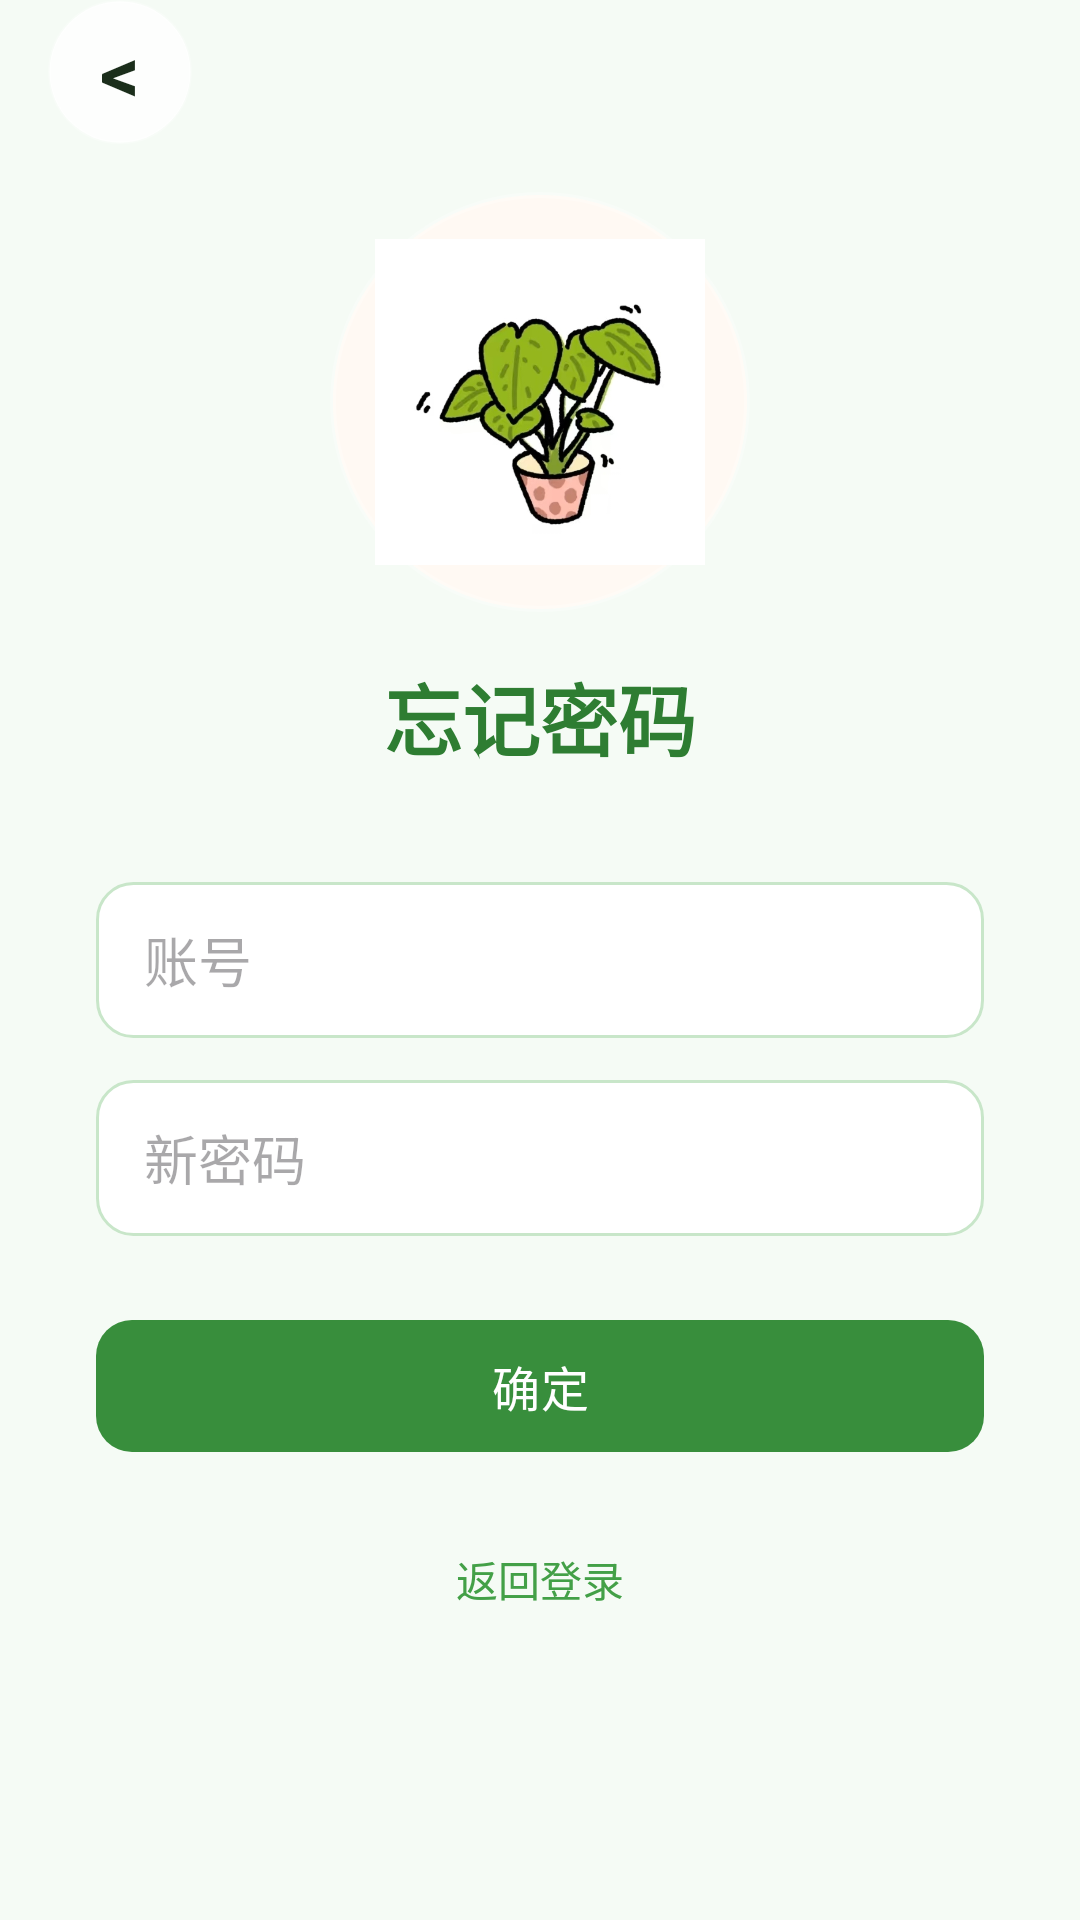

The Android layout XML behind this screen, and the referenced resources:
<!-- AndroidManifest.xml: application theme Theme.MyApplication -->
<!-- res/layout/activity_forgot_password.xml -->
<?xml version="1.0" encoding="utf-8"?>
<FrameLayout xmlns:android="http://schemas.android.com/apk/res/android"
    xmlns:app="http://schemas.android.com/apk/res-auto"
    android:layout_width="match_parent"
    android:layout_height="match_parent"
    android:background="@color/page_bg">

    <ScrollView
        android:layout_width="match_parent"
        android:layout_height="match_parent"
        android:fillViewport="true"
        android:scrollbars="none">

        <LinearLayout
            android:layout_width="match_parent"
            android:layout_height="wrap_content"
            android:gravity="center_horizontal"
            android:orientation="vertical"
            android:padding="32dp">

            <FrameLayout
                android:layout_width="140dp"
                android:layout_height="140dp"
                android:layout_marginTop="32dp"
                android:background="@drawable/bg_logo_circle"
                android:elevation="4dp">

                <ImageView
                    android:layout_width="110dp"
                    android:layout_height="110dp"
                    android:layout_gravity="center"
                    android:contentDescription="@string/app_name"
                    android:scaleType="fitCenter"
                    android:src="@drawable/logo" />
            </FrameLayout>

            <TextView
                android:id="@+id/tvPageTitle"
                android:layout_width="wrap_content"
                android:layout_height="wrap_content"
                android:layout_marginTop="16dp"
                android:text="@string/forgot_password"
                android:textColor="@color/primary_dark"
                android:textSize="26sp"
                android:textStyle="bold" />

            <EditText
                android:id="@+id/etAccount"
                android:layout_width="match_parent"
                android:layout_height="52dp"
                android:layout_marginTop="36dp"
                android:background="@drawable/bg_input"
                android:hint="@string/account_hint"
                android:inputType="text"
                android:paddingHorizontal="16dp"
                android:textColor="@color/text_primary" />

            <EditText
                android:id="@+id/etPassword"
                android:layout_width="match_parent"
                android:layout_height="52dp"
                android:layout_marginTop="14dp"
                android:background="@drawable/bg_input"
                android:hint="@string/new_password_hint"
                android:inputType="textPassword"
                android:paddingHorizontal="16dp"
                android:textColor="@color/text_primary" />

            <com.google.android.material.button.MaterialButton
                android:id="@+id/btnConfirm"
                android:layout_width="match_parent"
                android:layout_height="52dp"
                android:layout_marginTop="24dp"
                android:text="@string/confirm"
                android:textColor="@color/white"
                android:textSize="16sp"
                app:backgroundTint="@color/btn_focus"
                app:cornerRadius="12dp" />

            <TextView
                android:id="@+id/tvBackToLogin"
                android:layout_width="wrap_content"
                android:layout_height="wrap_content"
                android:layout_marginTop="20dp"
                android:padding="8dp"
                android:text="@string/back_to_login"
                android:textColor="@color/primary_green" />
        </LinearLayout>
    </ScrollView>

    <include
        layout="@layout/view_btn_back"
        android:layout_width="48dp"
        android:layout_height="48dp"
        android:layout_gravity="top|start"
        android:layout_marginStart="16dp" />
</FrameLayout>
<!-- res/layout/view_btn_back.xml (included above) -->
<?xml version="1.0" encoding="utf-8"?>
<TextView xmlns:android="http://schemas.android.com/apk/res/android"
    android:id="@+id/btnBack"
    android:layout_width="48dp"
    android:layout_height="48dp"
    android:background="@drawable/bg_back_button"
    android:contentDescription="@string/back"
    android:elevation="6dp"
    android:gravity="center"
    android:text="&lt;"
    android:textColor="@color/text_primary"
    android:textSize="26sp"
    android:textStyle="bold" />
<!-- resources referenced by this layout -->
<resources>
  <color name="btn_focus">#388E3C</color>
  <color name="page_bg">#F5FBF5</color>
  <color name="primary_dark">#2E7D32</color>
  <color name="primary_green">#43A047</color>
  <color name="text_primary">#1B2E1B</color>
  <color name="white">#FFFFFF</color>
  <!-- drawable bg_back_button (drawable) -->
  <?xml version="1.0" encoding="utf-8"?>
  <ripple xmlns:android="http://schemas.android.com/apk/res/android"
      android:color="#33FFFFFF">
      <item>
          <shape android:shape="oval">
              <solid android:color="@color/glass_white" />
              <stroke
                  android:width="1dp"
                  android:color="@color/glass_stroke" />
          </shape>
      </item>
  </ripple>
  <!-- drawable bg_input (drawable) -->
  <?xml version="1.0" encoding="utf-8"?>
  <shape xmlns:android="http://schemas.android.com/apk/res/android"
      android:shape="rectangle">
      <solid android:color="@color/white" />
      <stroke
          android:width="1dp"
          android:color="#C8E6C9" />
      <corners android:radius="12dp" />
  </shape>
  <!-- drawable bg_logo_circle (drawable) -->
  <?xml version="1.0" encoding="utf-8"?>
  <shape xmlns:android="http://schemas.android.com/apk/res/android"
      android:shape="oval">
      <solid android:color="@color/cream" />
      <stroke
          android:width="2dp"
          android:color="@color/glass_stroke" />
  </shape>
  <!-- drawable logo: jpg bitmap (drawable, 72140 bytes) -->
  <string name="account_hint">账号</string>
  <string name="app_name">自律时钟</string>
  <string name="back">返回</string>
  <string name="back_to_login">返回登录</string>
  <string name="confirm">确定</string>
  <string name="forgot_password">忘记密码</string>
  <string name="new_password_hint">新密码</string>
  <style name="Theme.MyApplication" parent="Base.Theme.MyApplication" />
  <color name="glass_white">#D9FFFFFF</color>
  <color name="glass_stroke">#40FFFFFF</color>
  <color name="cream">#FFF9F3</color>
  <style name="Base.Theme.MyApplication" parent="Theme.Material3.DayNight.NoActionBar">
          <item name="colorPrimary">@color/primary_green</item>
          <item name="colorPrimaryDark">@color/primary_dark</item>
          <item name="colorSecondary">@color/primary_light</item>
          <item name="colorOnPrimary">@color/white</item>
          <item name="android:statusBarColor">@android:color/transparent</item>
          <item name="android:navigationBarColor">@color/page_bg</item>
          <item name="android:windowLightStatusBar">false</item>
      </style>
  <color name="primary_light">#66BB6A</color>
</resources>
